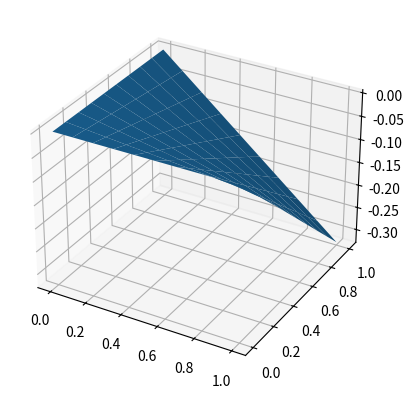
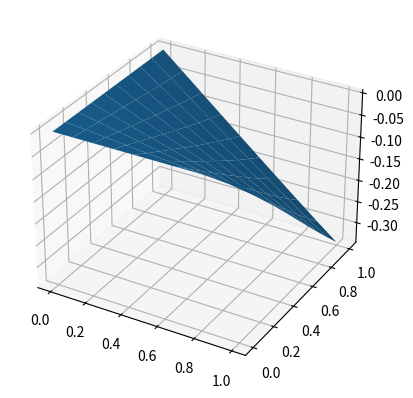
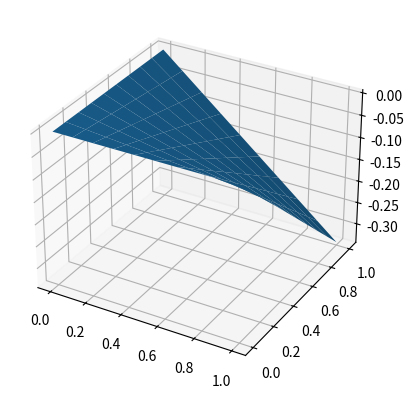

These charts were generated, in order, by the following Python code:
#!/usr/bin/env python
# coding: utf-8

# In[5]:


import numpy as np
import matplotlib.pyplot as plt


# заданные в варианте функции и метод прогонки

# In[68]:


def f(x, y, t):
    return -x*y*np.sin(t)
def phi1(y, t):
    return 0
def phi2(y, t):
    return y*np.cos(t)
def phi3(x, t):
    return 0
def phi4(x, t):
    return x*np.cos(t)
def psi(x, y):
    return x*y
def solution(x, y, t):
    return x*y*np.cos(t)


# In[69]:


l = 1
N = 10
K = 100
Tk = 2
h = l/N
tau = Tk/K
x = np.linspace(0, l, N)
y = np.linspace(0, l, N)
t = np.linspace(0, Tk, K)
X, Y, T = np.meshgrid(x, y, t)


# In[70]:


def tma(a, b, c, d):
    n = len(a)
    p, q = [], []
    p.append(-c[0] / b[0])
    q.append(d[0] / b[0])
    for i in range(1, n):
        p.append(-c[i] / (b[i] + a[i] * p[i - 1]))
        q.append((d[i] - a[i] * q[i - 1]) / (b[i] + a[i] * p[i - 1]))
    x = [0 for _ in range(n)]
    x[n - 1] = q[n - 1]
    for i in range(n-2, -1, -1):
        x[i] = p[i] * x[i+1] + q[i]
    return x


# аналитическое решение

# In[71]:


def analitic_solve(N, l, K, T):
    u = np.zeros((N, N, K))
    for i in range(N):
        for j in range(N):
            for k in range(K):
                u[i][j][k] = solution(i*h, j*h, k*tau)
    return u


# In[ ]:





# In[162]:


analitic = analitic_solve(N, l, K, Tk)
x_plt, y_plt = np.meshgrid(x, y)
fig = plt.figure()
ax = plt.axes(projection ='3d')
ax.plot_surface(x_plt, y_plt, np.array(analitic[:, :, -1]))
plt.show()


# In[ ]:





# метод переменных направлений

# In[135]:


def MPN(lbx, ubx, nx, lby, uby, ny, T, K):
    hx = (ubx - lbx)/nx
    x = np.arange(lbx, ubx + hx, hx)
    hy = (uby - lby)/ny
    y = np.arange(lby, uby + hy, hy)
    tau = T/K
    t = np.arange(0, T + tau, tau)

    UU = np.zeros((len(x),len(y),len(t)))
    for i in range(len(x)):
        for j in range(len(y)):
            UU[i,j,0] = psi(x[i], y[j]) 

    for k in range(1,len(t)):
        U1 = np.zeros((len(x),len(y)))
        t2 = t[k] - tau/2
        #первый дробный шаг
        L = np.zeros((len(x),len(y)))
        L = UU[:,:,k-1]
        for j in range(len(y)-1):
            aa = np.zeros(len(x))
            bb = np.zeros(len(x))
            cc = np.zeros(len(x))
            dd = np.zeros(len(x))
            bb[0] = hx
            bb[-1] = hx
            cc[0] = 0
            aa[-1] = 0
            dd[0] = phi1(y[j],t2)*hx
            dd[-1] = phi2(y[j],t2)*hx
            for i in range(1, len(x)-1):
                aa[i] = 1
                bb[i] = hx**2 - 2*(hx**2)/tau - 2
                cc[i] = 1
                dd[i] = -2*(hx**2)*L[i,j]/tau - 1*(hx**2)*(L[i,j+1] - 2*L[i,j] + L[i,j-1])/(hy**2) - (hx**2)*f(x[i],y[j],t2)
            xx = tma(aa, bb, cc, dd)
            for i in range(len(x)):
                U1[i,j] = xx[i]
                U1[i,0] = (phi3(x[i],t2))
                U1[i,-1] = (phi4(x[i],t2))
        for j in range(len(y)):
            U1[0,j] = (phi1(y[j],t2))
            U1[-1,j] = (phi2(y[j],t2))          
        #второй дробный шаг
        U2 = np.zeros((len(x),len(y)))
        
        for i in range(len(x)-1):
            aa = np.zeros(len(x))
            bb = np.zeros(len(x))
            cc = np.zeros(len(x))
            dd = np.zeros(len(x))
            bb[0] = hy
            bb[-1] = hy
            cc[0] = 0
            aa[-1] = 0
            dd[0] = phi3(x[i],t[k])*hy
            dd[-1] = phi4(x[i],t[k])*hy           
            for j in range(1, len(y)-1):
                aa[j] = 1
                bb[j] = hy**2 - 2*(hy**2)/tau - 2
                cc[j] = 1
                dd[j] = -2*(hy**2)*U1[i,j]/tau - 1*(hy**2)*(U1[i+1,j] - 2*U1[i,j] + U1[i-1,j])/(hx**2) - (hy**2)*f(x[i],y[j],t[k])
            xx = tma(aa, bb, cc, dd)            
            for j in range(len(y)):
                U2[i,j] = xx[j]
                U2[0,j] = (phi1(y[j],t[k]))
                U2[-1,j] = (phi2(y[j],t[k]))
        for i in range(len(x)):
            U2[i,0] = (phi3(x[i],t[k]))
            U2[i,-1] = (phi4(x[i],t[k]))            
        #print(U2)
        for i in range(len(x)):
            for j in range(len(y)):
                UU[i,j,k] = U2[i,j]
        
    return UU


# In[163]:


pn = MPN(0, 1, N, 0, 1, N, Tk, K)
fig = plt.figure()
ax = plt.axes(projection ='3d')
ax.plot_surface(x_plt, y_plt,np.array(pn[:10, :10, -1]))
plt.show()


# In[ ]:





# метод дробных шагов

# In[13]:


def MDSH(lbx, ubx, nx, lby, uby, ny, T, K):
    hx = (ubx - lbx)/nx
    x = np.arange(lbx, ubx + hx, hx)
    hy = (uby - lby)/ny
    y = np.arange(lby, uby + hy, hy)
    tau = T/K
    t = np.arange(0, T + tau, tau)

    UU = np.zeros((len(x),len(y),len(t)))
    for i in range(len(x)):
        for j in range(len(y)):
            UU[i,j,0] = psi(x[i], y[j]) 
    
    for k in range(1,len(t)):
        U1 = np.zeros((len(x),len(y)))
        t2 = t[k] - tau/2
        #первый дробный шаг
        L = np.zeros((len(x),len(y)))
        L = UU[:,:,k-1]
        for j in range(len(y)-1):
            aa = np.zeros(len(x))
            bb = np.zeros(len(x))
            cc = np.zeros(len(x))
            dd = np.zeros(len(x))
            bb[0] = hx
            bb[-1] = hx
            cc[0] = 0
            aa[-1] = 0
            dd[0] = phi1(y[j],t2)*hx
            dd[-1] = phi2(y[j],t2)*hx
            for i in range(1, len(x)-1):
                aa[i] = 1 
                bb[i] =  - (hx**2)/tau - 2
                cc[i] = 1 
                dd[i] = -(hx**2)*L[i,j]/tau - (hx**2)*f(x[i],y[j],t2)/2
            xx = tma(aa, bb, cc, dd)
            for i in range(len(x)):
                U1[i,j] = xx[i]
                U1[i,0] = (phi3(x[i],t2))
                U1[i,-1] = (phi4(x[i],t2))
        for j in range(len(y)):
            U1[0,j] = (phi1(y[j],t2))
            U1[-1,j] = (phi2(y[j],t2))          
        #второй дробный шаг
        U2 = np.zeros((len(x),len(y)))
        
        for i in range(len(x)-1):
            aa = np.zeros(len(x))
            bb = np.zeros(len(x))
            cc = np.zeros(len(x))
            dd = np.zeros(len(x))
            bb[0] = hy
            bb[-1] = hy
            cc[0] = 0
            aa[-1] = 0
            dd[0] = phi3(x[i],t[k])*hy
            dd[-1] = phi4(x[i],t[k])*hy           
            for j in range(1, len(y)-1):
                aa[j] = 1 
                bb[j] = - (hy**2)/tau - 2
                cc[j] = 1 
                dd[j] = -(hy**2)*U1[i,j]/tau - (hy**2)*f(x[i],y[j],t[k])/2
            xx = tma(aa, bb, cc, dd)            
            for j in range(len(y)):
                U2[i,j] = xx[j]
                U2[0,j] = (phi1(y[j],t[k]))
                U2[-1,j] = (phi2(y[j],t[k]))
        for i in range(len(x)):
            U2[i,0] = (phi3(x[i],t[k]))
            U2[i,-1] = (phi4(x[i],t[k]))           
        #print(U2)
        for i in range(len(x)):
            for j in range(len(y)):
                UU[i,j,k] = U2[i,j]
        
    
    return UU


# In[164]:


fs = MDSH(0, 1, N, 0, 1, N, Tk, K)
fig = plt.figure()
ax = plt.axes(projection ='3d')
ax.plot_surface(x_plt, y_plt,np.array(fs[:10, :10, -1]))
plt.show()


# погрешности для каждого метода в различные моменты времени

# In[15]:


def pogr(res, u, t):
    return np.sqrt(sum([sum([(u[i][j][t]-res[i][j][t])**2 for j in range(len(x))]) for i in range(len(y))]))


# In[152]:


pogr(pn, analitic, 4)


# In[153]:


pogr(fs, analitic, 4)


# In[155]:


pogr(pn, analitic, 58)


# In[156]:


pogr(fs, analitic, 58)


# In[157]:


pogr(pn, analitic, 94)


# In[158]:


pogr(fs, analitic, 94)


# In[ ]:




